Run: headless pygame with SDL's dummy video driver; simulated clock (each Clock.tick advances the game by its frame time, no real sleeping); random seed 0; keys injected as events and as key.get_pressed() state; no mouse input.
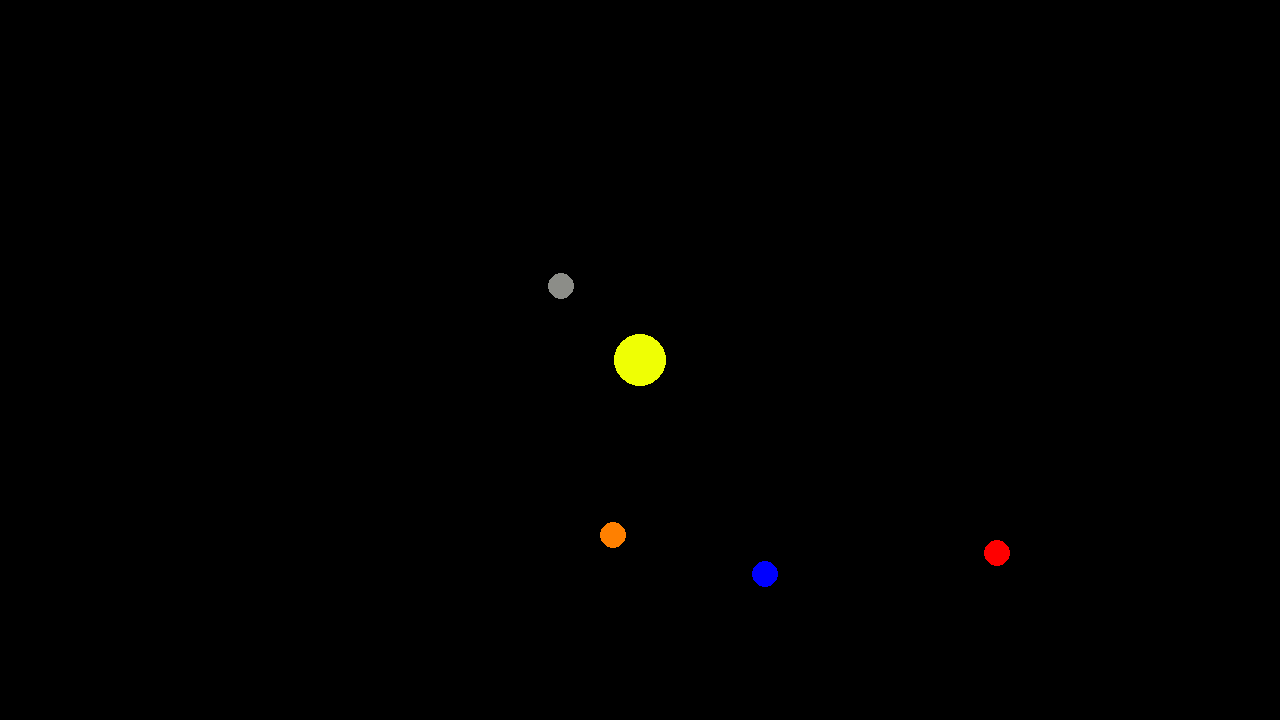
Frame 1 of 4 · flips 1–60 · no input
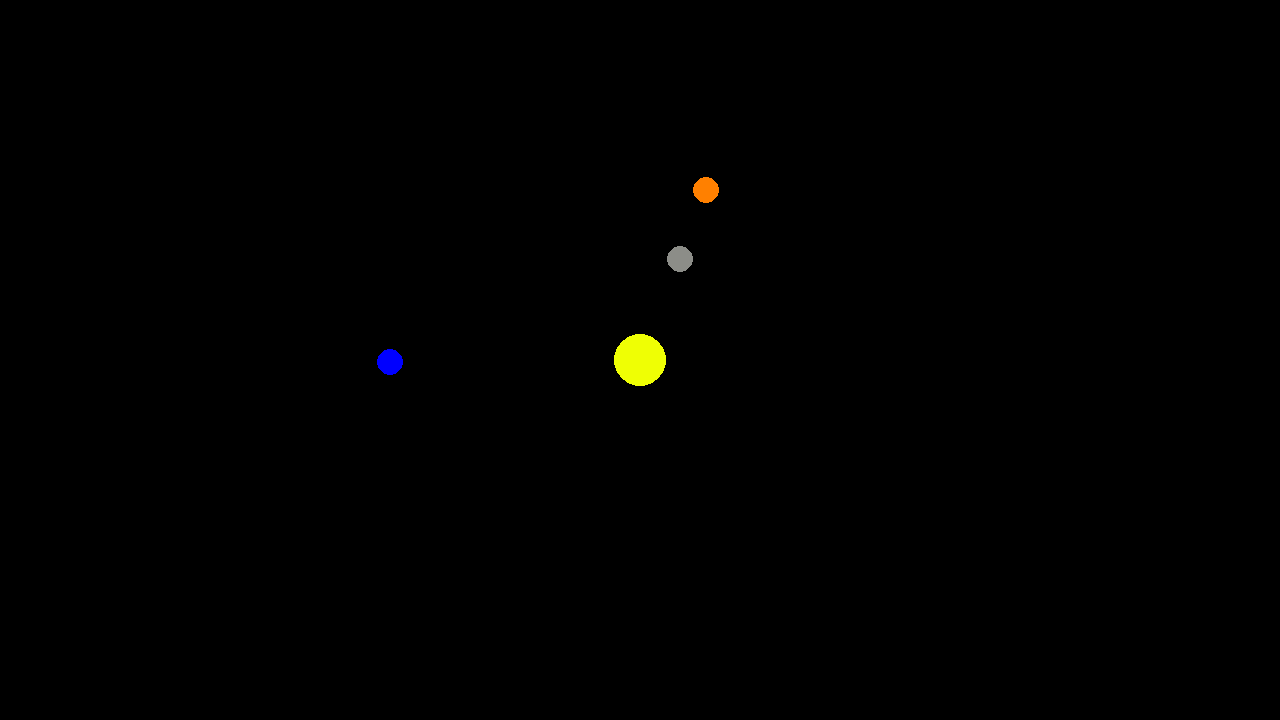
Frame 2 of 4 · flips 61–180 · tapped SPACE, RETURN · held RIGHT (→), D
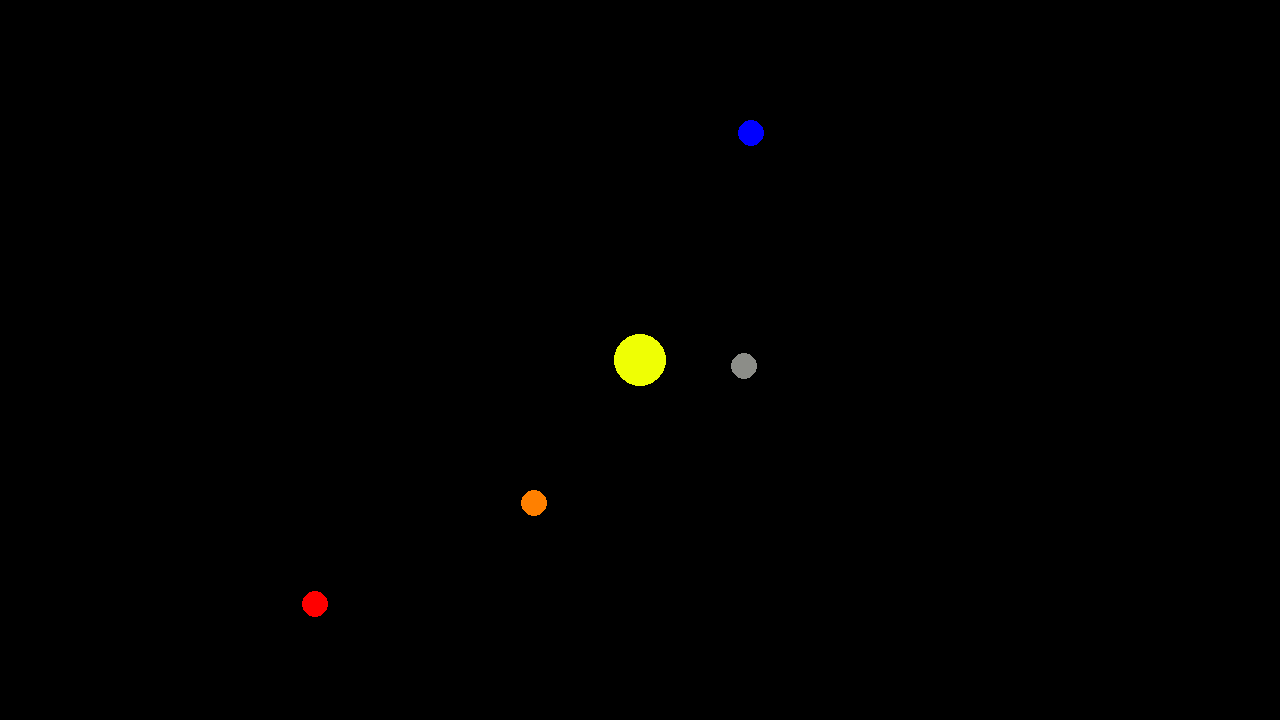
Frame 3 of 4 · flips 181–300 · held DOWN (↓), S
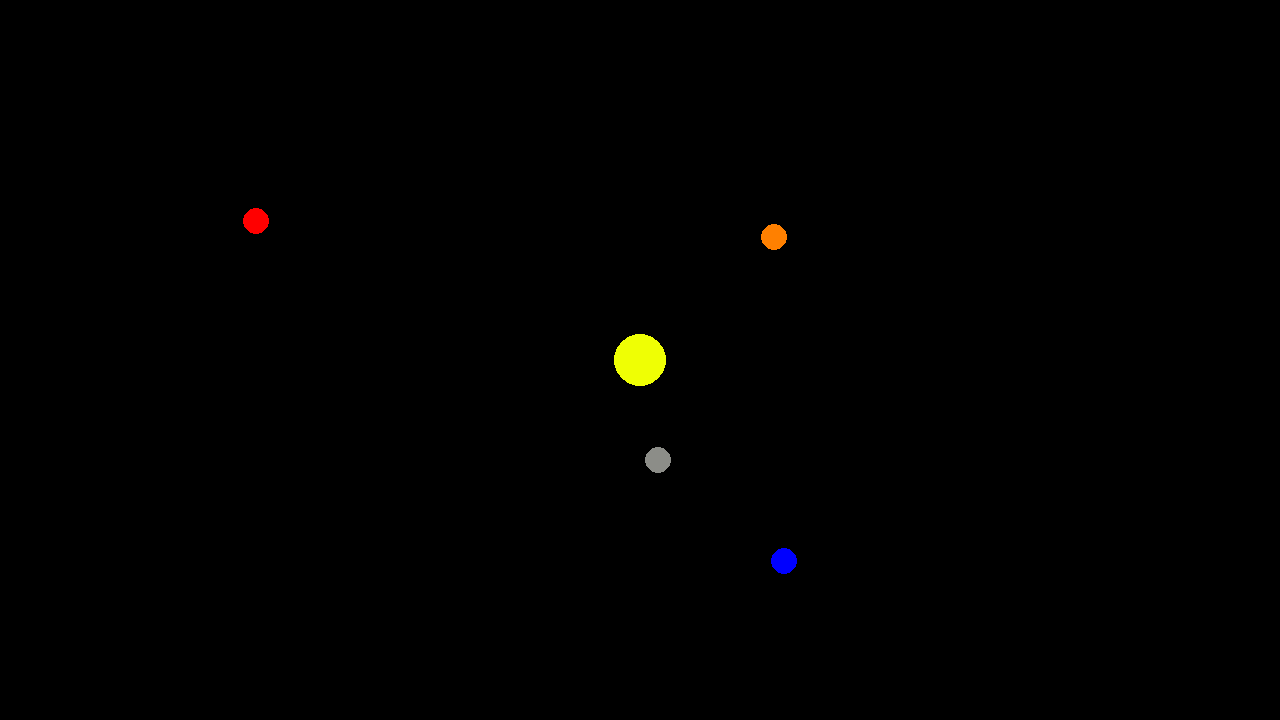
Frame 4 of 4 · flips 301–420 · held LEFT (←), A, UP (↑), W

The pygame program that drew these frames:

# Potrzebne importy
import math

import pygame

from pygame.constants import *
from pygame.locals import *

class Planet:


    counter = 0
    listOfPlanets = []

    AU = 149.6e9
    G = 6.67428e-11
    SCALE = 250 / AU
    TIMESTEP = 3600 * 24

    def __init__(self, x, y, radius, color, mass):
        self.x = x
        self.y = y
        self.radius = radius
        self.color = color
        self.mass = mass

        self.isSun = False

        self.velX = self.velY = 0

        if len(Planet.listOfPlanets) > 0:
            sunMass = Planet.listOfPlanets[0].mass
            self.velY = (Planet.G * sunMass / self.x) ** 0.5

        Planet.counter += 1
        Planet.listOfPlanets.append(self)

    def count_gravity_force(self):

        sumForceX = sumForceY = 0

        for planet in Planet.listOfPlanets:
            if planet == self:
                continue

            distance = ((self.x - planet.x) ** 2 + (self.y - planet.y) ** 2) ** 0.5

            force = Planet.G * self.mass * planet.mass / (distance ** 2)

            angle = math.atan2(planet.y - self.y, planet.x - self.x)

            forceX = force * math.cos(angle)
            forceY = force * math.sin(angle)

            sumForceX += forceX * Planet.TIMESTEP
            sumForceY += forceY * Planet.TIMESTEP

        return sumForceX, sumForceY

    def apply_forces(self):
        forceX, forceY = self.count_gravity_force()

        self.velX += forceX / self.mass
        self.velY += forceY / self.mass

        self.x += self.velX * Planet.TIMESTEP
        self.y += self.velY * Planet.TIMESTEP

    def draw(self):
        x = self.x * Planet.SCALE + SCREEN_WIDTH / 2
        y = self.y * Planet.SCALE + SCREEN_HEIGHT / 2

        scaledRadius = self.radius * Planet.SCALE / (250/Planet.AU) * 1.3

        pygame.draw.circle(screen, self.color, (x, y), scaledRadius)



    @staticmethod
    def draw_all_planets():
        for planet in Planet.listOfPlanets:
            planet.draw()

    @staticmethod
    def update_all_planets():
        for planet in Planet.listOfPlanets:
            planet.apply_forces()

    @staticmethod
    def change_scale(coefficient):
        Planet.SCALE *= 1.03 ** coefficient

# Odpalenie modułów pygame
pygame.init()

SCREEN_WIDTH = 1280
SCREEN_HEIGHT = 720

# Parametry Screena
screen = pygame.display.set_mode((SCREEN_WIDTH, SCREEN_HEIGHT))


def main():
    # Zegar kontrolujący FPS-y
    clock = pygame.time.Clock()

    sun = Planet(0, 0, 20, (239, 255, 4), 1.989e30)

    mercury = Planet(0.42 * Planet.AU, 0, 10, (140, 141, 136), 0.330e24)
    venus = Planet(0.72 * Planet.AU, 0, 10, (255, 128, 0), 4.87e24)
    earth = Planet(1 * Planet.AU, 0, 10, (0, 0, 255), 5.97e24)
    mars = Planet(1.63 * Planet.AU, 0, 10, (255, 0, 0), 0.642e24)
    jupiter = Planet(5.2 * Planet.AU, 0, 10, (255, 255, 255), 1.9e27)
    saturn = Planet(9.5 * Planet.AU, 0, 10, (216, 132, 48), 5.683E26)
    uranus = Planet(19.2 * Planet.AU, 0, 10, (51, 204, 255), 8.681E25)
    neptune = Planet(30 * Planet.AU, 0, 10, (0, 118, 161), 1.024E26)

    # Pętla gry
    running = True
    while running:
        # LOGIKA GRY (w przyszłości):
        Planet.update_all_planets()


        # RYSOWANIE GRAFIKI:
        # Wypełnienie okienka kolorem
        screen.fill((0, 0, 0))

        # Rysowanie kształtów w PyGame
        Planet.draw_all_planets()


        # Czekanie na kolejną klatkę
        clock.tick(60)

        #Aktualizacja gry
        pygame.display.flip()

        # Te cztery linijki pozwalają nam normalnie zamknąć program
        for event in pygame.event.get():
            if event.type == pygame.MOUSEWHEEL:
                Planet.change_scale(event.y)
            if event.type == pygame.QUIT:
                running = False
                break

    pygame.quit()

main()
